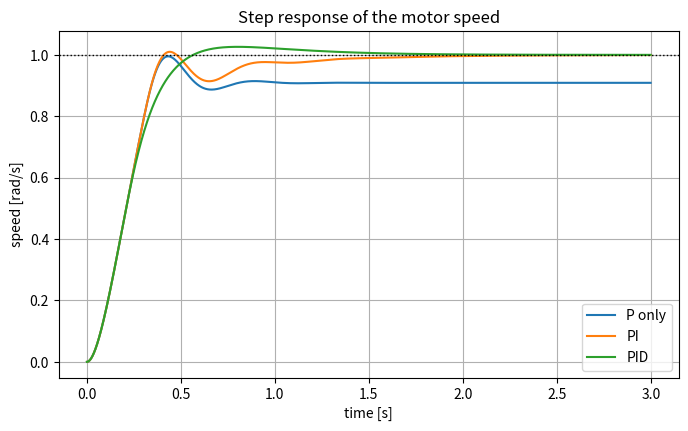
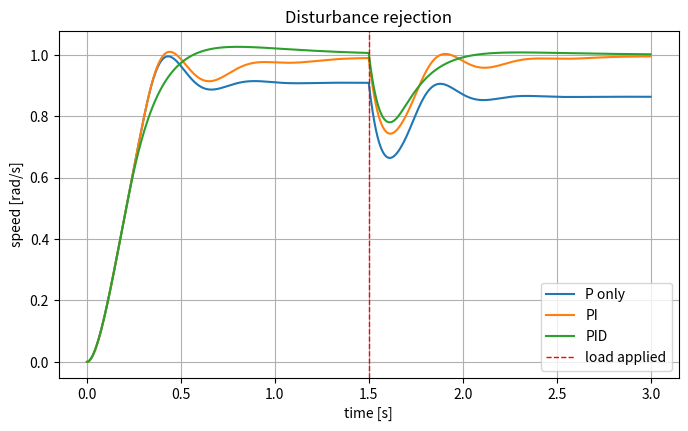
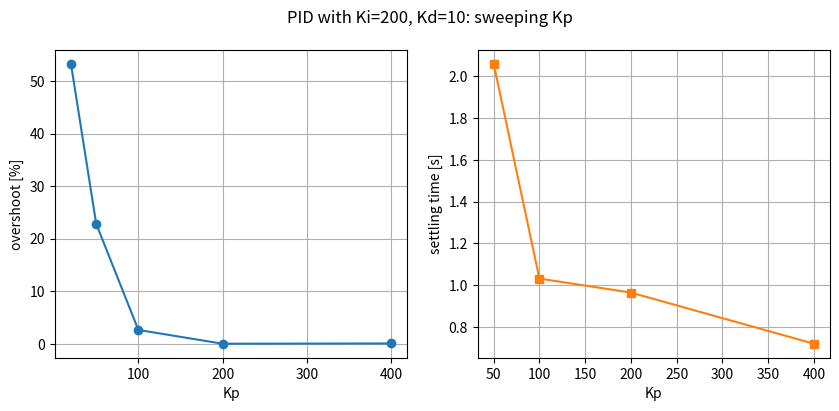

These figures' Python source, in order:
"""DC motor speed control with a discrete PID controller.
Simulates the closed loop, measures step-response metrics and compares controller tunings."""
import numpy as np
import matplotlib.pyplot as plt

# motor parameters (small DC motor)
J = 0.01      # rotor inertia [kg m^2]
b = 0.1       # viscous friction [N m s]
K = 0.01      # motor constant [N m / A] = back-emf constant [V s]
R = 1.0       # armature resistance [ohm]
L = 0.5       # armature inductance [H]

DT = 1e-3     # simulation time step [s]
T_END = 3.0   # simulated time [s]
V_MAX = 24.0  # supply voltage limit [V]


class PID:
    """Discrete PID controller with output saturation and anti-windup."""

    def __init__(self, kp, ki, kd, dt, u_max=None):
        self.kp, self.ki, self.kd, self.dt = kp, ki, kd, dt
        self.u_max = u_max
        self.integral = 0.0
        self.prev_error = 0.0

    def update(self, error):
        self.integral += error * self.dt
        derivative = (error - self.prev_error) / self.dt
        self.prev_error = error
        u = self.kp * error + self.ki * self.integral + self.kd * derivative
        if self.u_max is not None and abs(u) > self.u_max:
            self.integral -= error * self.dt          # anti-windup: undo the last integration
            u = np.clip(u, -self.u_max, self.u_max)
        return u


def motor_step(state, v, load_torque=0.0):
    """One Euler step of the motor equations. state = [speed w, current i]."""
    w, i = state
    dw = (K * i - b * w - load_torque) / J
    di = (v - R * i - K * w) / L
    return np.array([w + DT * dw, i + DT * di])


def simulate(kp, ki, kd, setpoint=1.0, disturbance_time=None, u_max=V_MAX):
    n = int(T_END / DT)
    t = np.arange(n) * DT
    w = np.zeros(n)
    u = np.zeros(n)
    state = np.zeros(2)
    ctrl = PID(kp, ki, kd, DT, u_max)
    for k in range(n):
        load = 0.05 if (disturbance_time is not None and t[k] >= disturbance_time) else 0.0
        u[k] = ctrl.update(setpoint - state[0])
        state = motor_step(state, u[k], load)
        w[k] = state[0]
    return t, w, u


def step_metrics(t, y, setpoint=1.0):
    """Rise time (10-90 %), overshoot [%], 2 % settling time and steady-state error."""
    try:
        t10 = t[np.argmax(y >= 0.1 * setpoint)]
        t90 = t[np.argmax(y >= 0.9 * setpoint)]
        rise = t90 - t10 if y.max() >= 0.9 * setpoint else np.nan
    except ValueError:
        rise = np.nan
    overshoot = max(0.0, (y.max() - setpoint) / setpoint * 100)
    outside = np.where(np.abs(y - setpoint) > 0.02 * setpoint)[0]
    settling = t[outside[-1]] if len(outside) and outside[-1] < len(t) - 1 else (0.0 if not len(outside) else np.nan)
    ss_error = setpoint - y[-1]
    return dict(rise=rise, overshoot=overshoot, settling=settling, ss_error=ss_error)


if __name__ == "__main__":
    tunings = {"P only": (100, 0, 0), "PI": (100, 200, 0), "PID": (100, 200, 10)}
    plt.figure(figsize=(8, 4.5))
    for name, (kp, ki, kd) in tunings.items():
        t, w, u = simulate(kp, ki, kd)
        m = step_metrics(t, w)
        print(f"{name:7s} rise={m['rise']:.3f}s overshoot={m['overshoot']:.1f}% "
              f"settling={m['settling']:.3f}s ss_error={m['ss_error']:.4f}")
        plt.plot(t, w, label=name)
    plt.axhline(1.0, color="k", ls=":", lw=1)
    plt.xlabel("time [s]"); plt.ylabel("speed [rad/s]"); plt.title("Step response of the motor speed")
    plt.legend(); plt.grid(True)
    plt.savefig("step_responses.png", dpi=120)
    plt.show()

    # disturbance rejection: a load torque appears at t = 1.5 s
    plt.figure(figsize=(8, 4.5))
    for name, (kp, ki, kd) in tunings.items():
        t, w, u = simulate(kp, ki, kd, disturbance_time=1.5)
        plt.plot(t, w, label=name)
    plt.axvline(1.5, color="r", ls="--", lw=1, label="load applied")
    plt.xlabel("time [s]"); plt.ylabel("speed [rad/s]"); plt.title("Disturbance rejection")
    plt.legend(); plt.grid(True)
    plt.show()

    # effect of the proportional gain
    kps = [20, 50, 100, 200, 400]
    results = [step_metrics(*simulate(kp, 200, 10)[:2]) for kp in kps]
    fig, ax = plt.subplots(1, 2, figsize=(10, 4))
    ax[0].plot(kps, [r["overshoot"] for r in results], "o-")
    ax[0].set_xlabel("Kp"); ax[0].set_ylabel("overshoot [%]"); ax[0].grid(True)
    ax[1].plot(kps, [r["settling"] for r in results], "s-", color="C1")
    ax[1].set_xlabel("Kp"); ax[1].set_ylabel("settling time [s]"); ax[1].grid(True)
    fig.suptitle("PID with Ki=200, Kd=10: sweeping Kp")
    plt.show()
    for kp, r in zip(kps, results):
        print(f"Kp={kp:4d}: overshoot={r['overshoot']:.1f}%  settling={r['settling']:.3f}s")
